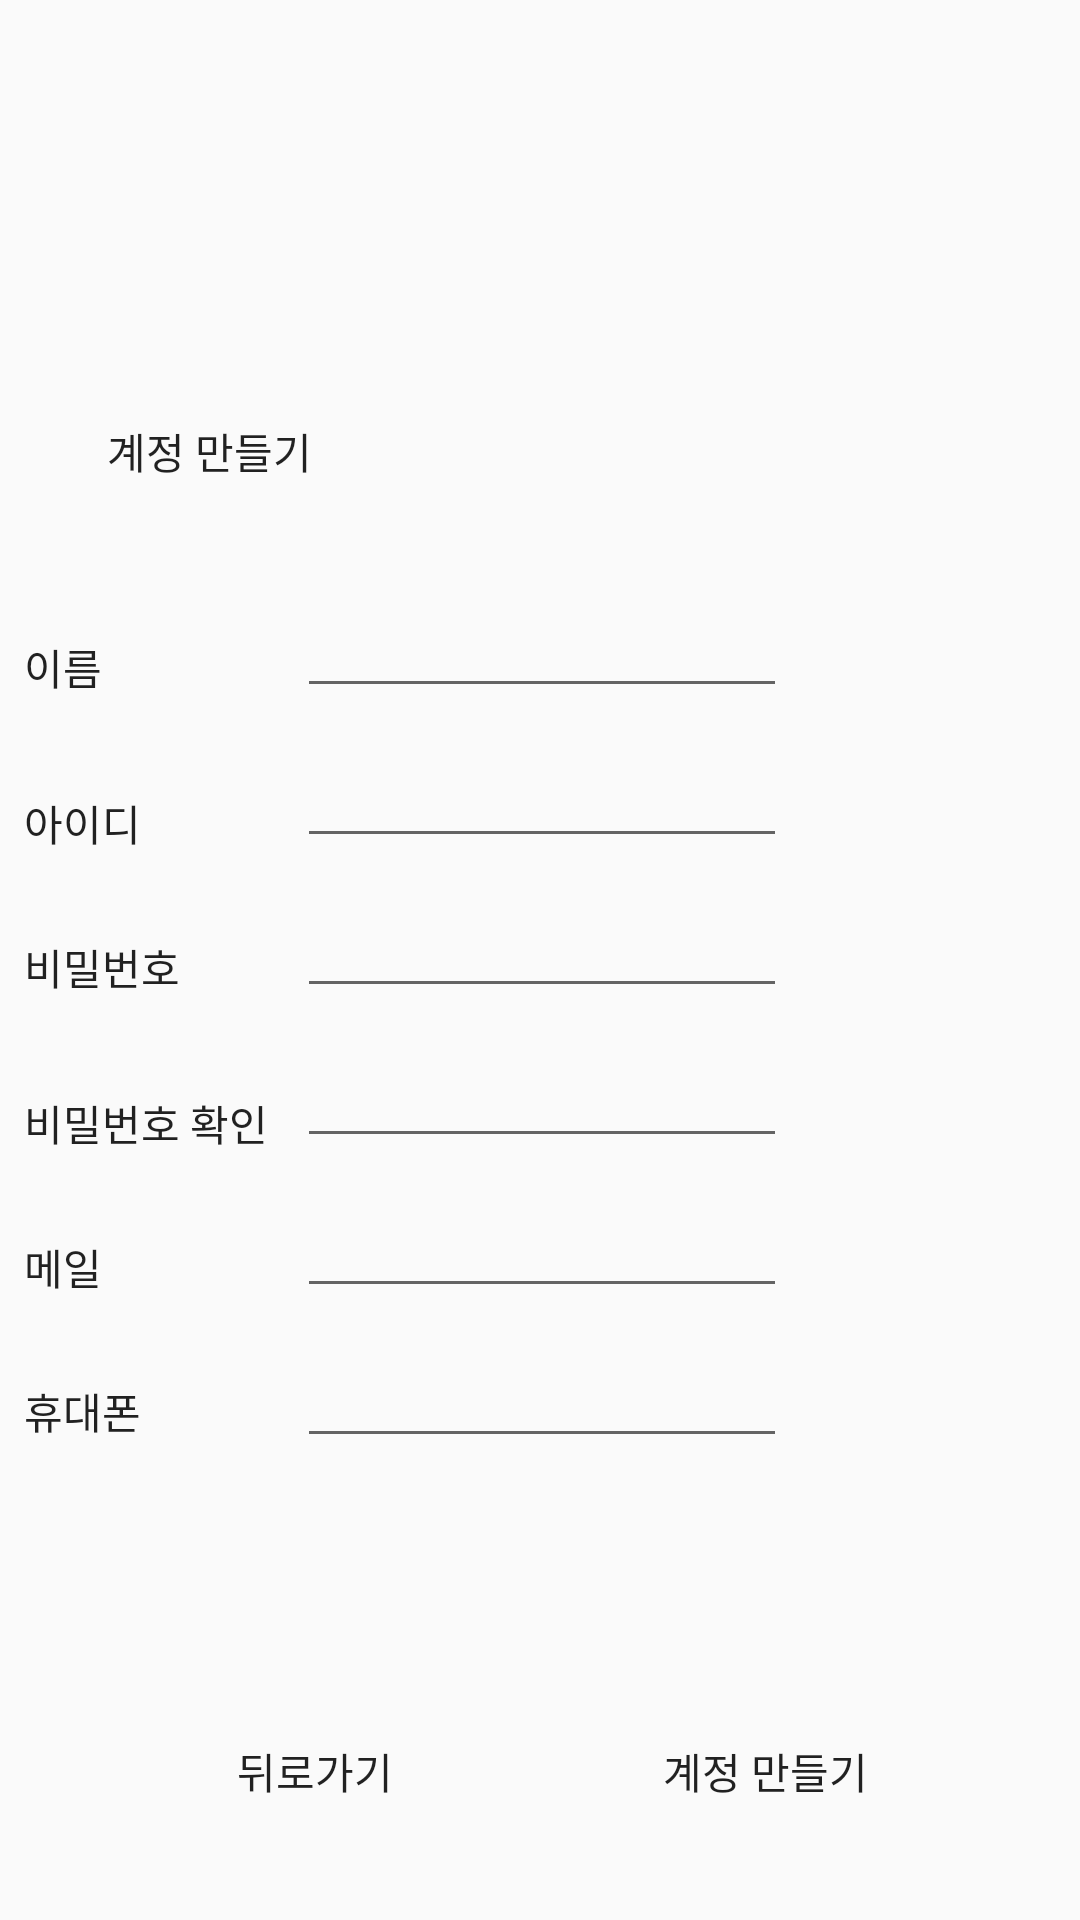

Write the Android layout XML for this screen, with the resource values it uses.
<!-- AndroidManifest.xml: application theme AppTheme -->
<!-- res/layout/activity_sign_up.xml -->
<?xml version="1.0" encoding="utf-8"?>
<android.support.constraint.ConstraintLayout xmlns:android="http://schemas.android.com/apk/res/android"
    xmlns:app="http://schemas.android.com/apk/res-auto"
    xmlns:tools="http://schemas.android.com/tools"
    android:layout_width="match_parent"
    android:layout_height="match_parent"
    android:id="@+id/SignUpActivity_layout"
    tools:context=".SignUpActivity">

    <Button
        android:id="@+id/asu_star_button"
        android:layout_width="35dp"
        android:layout_height="35dp"
        android:layout_marginStart="8dp"
        android:layout_marginTop="30dp"
        android:layout_marginEnd="8dp"
        android:background="@drawable/yellow_star"
        app:layout_constraintEnd_toEndOf="parent"
        app:layout_constraintStart_toStartOf="parent"
        app:layout_constraintTop_toTopOf="parent" />

    <TextView
        android:id="@+id/textView12"
        android:layout_width="wrap_content"
        android:layout_height="wrap_content"
        android:layout_marginStart="8dp"
        android:layout_marginTop="140dp"
        android:layout_marginEnd="8dp"
        android:text="@string/create_account"
        app:layout_constraintEnd_toEndOf="parent"
        app:layout_constraintHorizontal_bias="0.1"
        app:layout_constraintStart_toStartOf="parent"
        app:layout_constraintTop_toTopOf="parent" />

    <TextView
        android:id="@+id/textView13"
        android:layout_width="wrap_content"
        android:layout_height="wrap_content"
        android:layout_marginStart="8dp"
        android:layout_marginTop="212dp"
        android:layout_marginEnd="8dp"
        android:text="@string/name"
        app:layout_constraintEnd_toEndOf="parent"
        app:layout_constraintHorizontal_bias="0.0"
        app:layout_constraintStart_toStartOf="parent"
        app:layout_constraintTop_toTopOf="parent" />

    <TextView
        android:id="@+id/textView14"
        android:layout_width="wrap_content"
        android:layout_height="wrap_content"
        android:layout_marginStart="8dp"
        android:layout_marginTop="264dp"
        android:layout_marginEnd="8dp"
        android:text="@string/id_hint"
        app:layout_constraintEnd_toEndOf="parent"
        app:layout_constraintHorizontal_bias="0.0"
        app:layout_constraintStart_toStartOf="parent"
        app:layout_constraintTop_toTopOf="parent" />

    <TextView
        android:id="@+id/textView15"
        android:layout_width="wrap_content"
        android:layout_height="0dp"
        android:layout_marginStart="8dp"
        android:layout_marginTop="312dp"
        android:layout_marginEnd="8dp"
        android:text="@string/password_hint"
        android:textAlignment="textStart"
        app:layout_constraintEnd_toEndOf="parent"
        app:layout_constraintHorizontal_bias="0.0"
        app:layout_constraintStart_toStartOf="parent"
        app:layout_constraintTop_toTopOf="parent" />

    <TextView
        android:id="@+id/textView16"
        android:layout_width="wrap_content"
        android:layout_height="wrap_content"
        android:layout_marginStart="8dp"
        android:layout_marginTop="364dp"
        android:layout_marginEnd="8dp"
        android:text="@string/check_password"
        app:layout_constraintEnd_toEndOf="parent"
        app:layout_constraintHorizontal_bias="0.0"
        app:layout_constraintStart_toStartOf="parent"
        app:layout_constraintTop_toTopOf="parent" />

    <TextView
        android:id="@+id/textView17"
        android:layout_width="wrap_content"
        android:layout_height="wrap_content"
        android:layout_marginStart="8dp"
        android:layout_marginTop="412dp"
        android:layout_marginEnd="8dp"
        android:text="@string/mail"
        app:layout_constraintEnd_toEndOf="parent"
        app:layout_constraintHorizontal_bias="0.0"
        app:layout_constraintStart_toStartOf="parent"
        app:layout_constraintTop_toTopOf="parent" />

    <TextView
        android:id="@+id/textView18"
        android:layout_width="wrap_content"
        android:layout_height="wrap_content"
        android:layout_marginStart="8dp"
        android:layout_marginTop="460dp"
        android:layout_marginEnd="8dp"
        android:text="@string/phone"
        app:layout_constraintEnd_toEndOf="parent"
        app:layout_constraintHorizontal_bias="0.0"
        app:layout_constraintStart_toStartOf="parent"
        app:layout_constraintTop_toTopOf="parent" />

    <EditText
        android:id="@+id/name_text"
        android:layout_width="wrap_content"
        android:layout_height="wrap_content"
        android:layout_marginStart="8dp"
        android:layout_marginTop="200dp"
        android:layout_marginEnd="8dp"
        android:ems="10"
        android:inputType="textPersonName"
        android:textSize="14dp"
        app:layout_constraintEnd_toEndOf="parent"
        app:layout_constraintHorizontal_bias="0.503"
        app:layout_constraintStart_toStartOf="parent"
        app:layout_constraintTop_toTopOf="parent" />

    <EditText
        android:id="@+id/id_text"
        android:layout_width="wrap_content"
        android:layout_height="wrap_content"
        android:layout_marginStart="8dp"
        android:layout_marginTop="250dp"
        android:layout_marginEnd="8dp"
        android:ems="10"
        android:inputType="textPersonName"
        android:textSize="14dp"
        app:layout_constraintEnd_toEndOf="parent"
        app:layout_constraintHorizontal_bias="0.503"
        app:layout_constraintStart_toStartOf="parent"
        app:layout_constraintTop_toTopOf="parent" />

    <EditText
        android:id="@+id/pas_text"
        android:layout_width="wrap_content"
        android:layout_height="wrap_content"
        android:layout_marginStart="8dp"
        android:layout_marginTop="300dp"
        android:layout_marginEnd="8dp"
        android:ems="10"
        android:inputType="textPassword"
        android:textSize="14dp"
        app:layout_constraintEnd_toEndOf="parent"
        app:layout_constraintHorizontal_bias="0.503"
        app:layout_constraintStart_toStartOf="parent"
        app:layout_constraintTop_toTopOf="parent" />

    <EditText
        android:id="@+id/check_pas_text"
        android:layout_width="wrap_content"
        android:layout_height="wrap_content"
        android:layout_marginStart="8dp"
        android:layout_marginTop="350dp"
        android:layout_marginEnd="8dp"
        android:ems="10"
        android:inputType="textPassword"
        android:textSize="14dp"
        app:layout_constraintEnd_toEndOf="parent"
        app:layout_constraintHorizontal_bias="0.503"
        app:layout_constraintStart_toStartOf="parent"
        app:layout_constraintTop_toTopOf="parent" />

    <EditText
        android:id="@+id/mail_text"
        android:layout_width="wrap_content"
        android:layout_height="wrap_content"
        android:layout_marginStart="8dp"
        android:layout_marginTop="400dp"
        android:layout_marginEnd="8dp"
        android:ems="10"
        android:inputType="textEmailAddress"
        android:textSize="14dp"
        app:layout_constraintEnd_toEndOf="parent"
        app:layout_constraintHorizontal_bias="0.503"
        app:layout_constraintStart_toStartOf="parent"
        app:layout_constraintTop_toTopOf="parent" />

    <EditText
        android:id="@+id/phone_text"
        android:layout_width="wrap_content"
        android:layout_height="wrap_content"
        android:layout_marginStart="8dp"
        android:layout_marginTop="450dp"
        android:layout_marginEnd="8dp"
        android:ems="10"
        android:inputType="textPersonName"
        android:textSize="14dp"
        app:layout_constraintEnd_toEndOf="parent"
        app:layout_constraintHorizontal_bias="0.503"
        app:layout_constraintStart_toStartOf="parent"
        app:layout_constraintTop_toTopOf="parent" />

    <Button
        android:id="@+id/asu_signup_button"
        android:layout_width="95dp"
        android:layout_height="51dp"
        android:layout_marginStart="8dp"
        android:layout_marginEnd="8dp"
        android:layout_marginBottom="24dp"
        android:text="@string/create_account"
        app:layout_constraintBottom_toBottomOf="parent"
        app:layout_constraintEnd_toEndOf="parent"
        app:layout_constraintHorizontal_bias="0.802"
        app:layout_constraintStart_toStartOf="parent" />

    <Button
        android:id="@+id/back_button"
        android:layout_width="95dp"
        android:layout_height="51dp"
        android:layout_marginStart="8dp"
        android:layout_marginEnd="8dp"
        android:layout_marginBottom="24dp"
        android:text="@string/go_back"
        app:layout_constraintBottom_toBottomOf="parent"
        app:layout_constraintEnd_toEndOf="parent"
        app:layout_constraintHorizontal_bias="0.2"
        app:layout_constraintStart_toStartOf="parent" />


</android.support.constraint.ConstraintLayout>
<!-- resources referenced by this layout -->
<resources>
  <string name="check_password">비밀번호 확인</string>
  <string name="create_account">계정 만들기</string>
  <string name="go_back">뒤로가기</string>
  <string name="id_hint">아이디</string>
  <string name="mail">메일</string>
  <string name="name">이름</string>
  <string name="password_hint">비밀번호</string>
  <string name="phone">휴대폰</string>
  <style name="AppTheme" parent="Theme.AppCompat.Light">
          
          <item name="colorPrimary">@color/colorPrimary</item>
          <item name="colorPrimaryDark">@color/colorPrimaryDark</item>
          <item name="colorAccent">@color/colorAccent</item>
          <item name="windowActionBar">false</item>
          <item name="windowNoTitle">true</item>
          <item name="android:windowFullscreen">true</item>
          <item name="android:textViewStyle">@style/TextViewStyle</item>
          <item name="android:buttonStyle">@style/ButtonStyle</item>
  
      </style>
  <style name="TextViewStyle">
          <item name="android:textSize">14dp</item>
      </style>
  <style name="ButtonStyle">
          <item name="android:stateListAnimator">@null</item>
          <item name="android:gravity">center</item>
          <item name="android:textSize">14dp</item>
      </style>
  <!-- not gathered from this repository: default colours our renderer supplied (Android Studio template values) -->
  <color name="colorPrimary">#FF6200EE</color>
  <color name="colorPrimaryDark">#FF3700B3</color>
  <color name="colorAccent">#FF03DAC5</color>
</resources>
